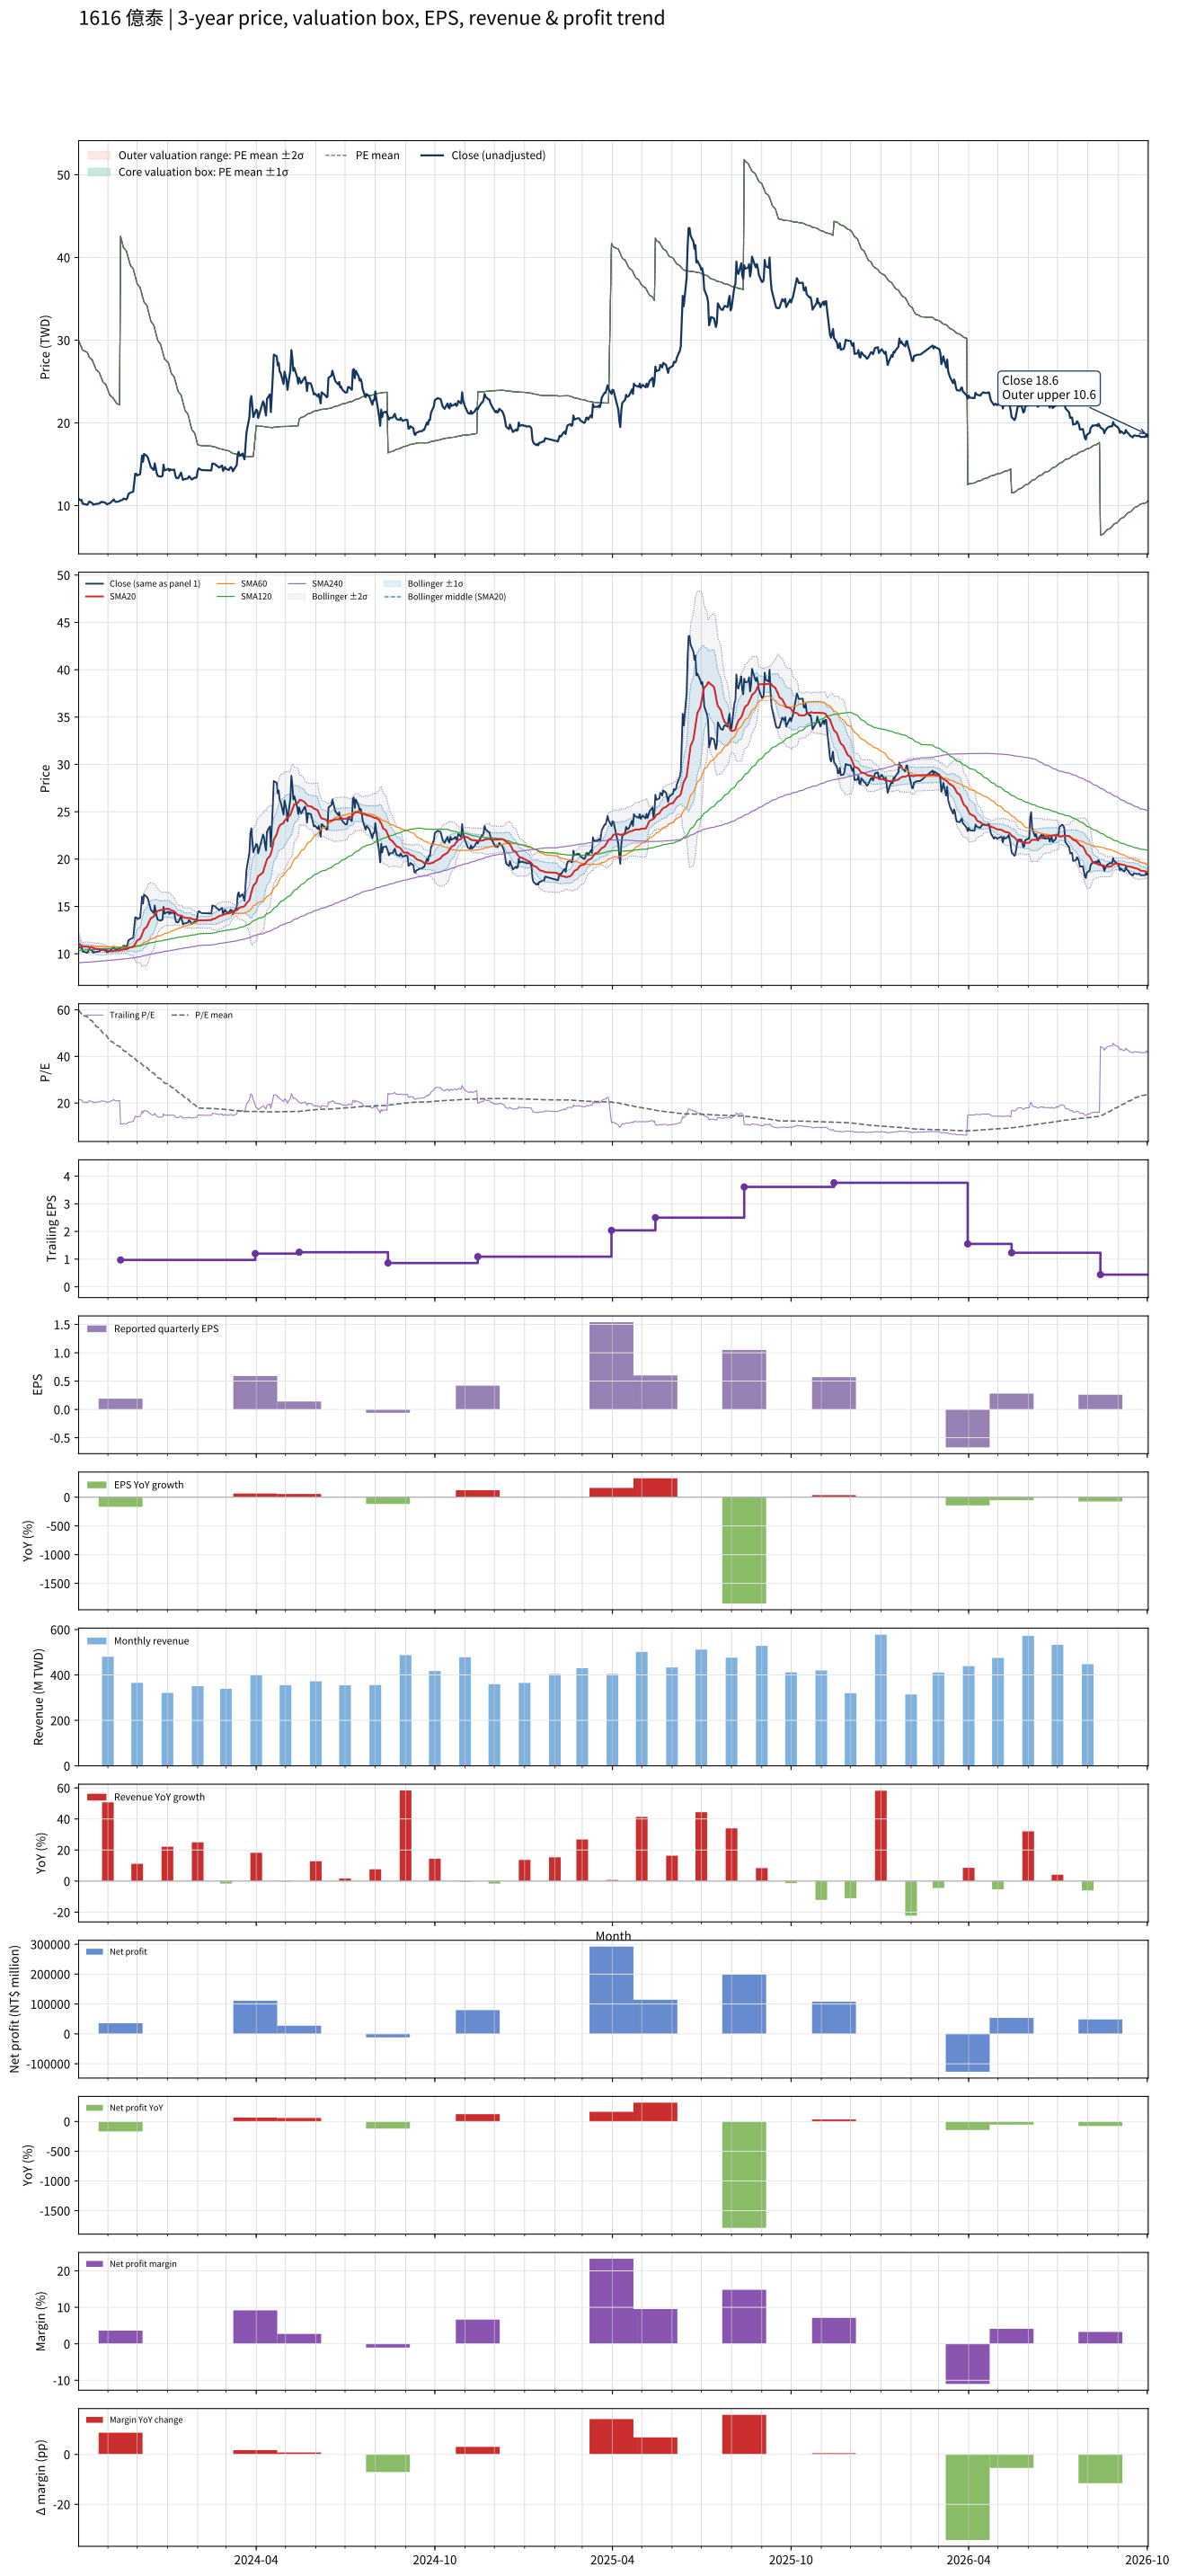

The file beside this chart, header and first rows:
# chart-version: skill-stock-dynamic-val…
date, close, available_date, period_end, eps, ttm_eps, pe, pe_mean, pe_std, price_m2, price_m1, price_mean, price_p1, price_p2, forward_eps, forward_pe, forward_pe_mean, forward_pe_std, forward_price_m2, forward_price_m1, forward_price_mean, forward_price_p1, forward_price_p2, sma20
2023-10-02, 10.85, 2023-08-14, 2023-06-30, 0.33, 0.5, 21.7, 59.9, 0.000000, 29.95, 29.95, 29.95, 29.95, 29.95, , , , , , , , , , 11.1
2023-10-03, 10.7, 2023-08-14, 2023-06-30, 0.33, 0.5, 21.4, 59.35, 0.000000, 29.68, 29.68, 29.68, 29.68, 29.68, , , , , , , , , , 10.99
2023-10-04, 10.65, 2023-08-14, 2023-06-30, 0.33, 0.5, 21.3, 58.78, 0.000000, 29.39, 29.39, 29.39, 29.39, 29.39, , , , , , , , , , 10.92
2023-10-05, 10.7, 2023-08-14, 2023-06-30, 0.33, 0.5, 21.4, 58.21, 0.000000, 29.11, 29.11, 29.11, 29.11, 29.11, , , , , , , , , , 10.85
2023-10-06, 10.25, 2023-08-14, 2023-06-30, 0.33, 0.5, 20.5, 57.62, 0.000000, 28.81, 28.81, 28.81, 28.81, 28.81, , , , , , , , , , 10.79
2023-10-11, 10.1, 2023-08-14, 2023-06-30, 0.33, 0.5, 20.2, 57.02, 0.000000, 28.51, 28.51, 28.51, 28.51, 28.51, , , , , , , , , , 10.74
2023-10-12, 10.3, 2023-08-14, 2023-06-30, 0.33, 0.5, 20.6, 56.43, 0.000000, 28.21, 28.21, 28.21, 28.21, 28.21, , , , , , , , , , 10.72
2023-10-13, 10.5, 2023-08-14, 2023-06-30, 0.33, 0.5, 21, 55.84, 0.000000, 27.92, 27.92, 27.92, 27.92, 27.92, , , , , , , , , , 10.7
2023-10-16, 10.3, 2023-08-14, 2023-06-30, 0.33, 0.5, 20.6, 55.18, 0.000000, 27.59, 27.59, 27.59, 27.59, 27.59, , , , , , , , , , 10.65
2023-10-17, 10.1, 2023-08-14, 2023-06-30, 0.33, 0.5, 20.2, 54.58, 0.000000, 27.29, 27.29, 27.29, 27.29, 27.29, , , , , , , , , , 10.61
2023-10-18, 10.15, 2023-08-14, 2023-06-30, 0.33, 0.5, 20.3, 53.98, 0.000000, 26.99, 26.99, 26.99, 26.99, 26.99, , , , , , , , , , 10.57
2023-10-19, 10.2, 2023-08-14, 2023-06-30, 0.33, 0.5, 20.4, 53.4, 0.000000, 26.7, 26.7, 26.7, 26.7, 26.7, , , , , , , , , , 10.55
2023-10-20, 10.2, 2023-08-14, 2023-06-30, 0.33, 0.5, 20.4, 52.83, 0.000000, 26.41, 26.41, 26.41, 26.41, 26.41, , , , , , , , , , 10.52
2023-10-23, 10.25, 2023-08-14, 2023-06-30, 0.33, 0.5, 20.5, 52.26, 0.000000, 26.13, 26.13, 26.13, 26.13, 26.13, , , , , , , , , , 10.49
2023-10-24, 10.35, 2023-08-14, 2023-06-30, 0.33, 0.5, 20.7, 51.68, 0.000000, 25.84, 25.84, 25.84, 25.84, 25.84, , , , , , , , , , 10.49
2023-10-25, 10.45, 2023-08-14, 2023-06-30, 0.33, 0.5, 20.9, 51.08, 0.000000, 25.54, 25.54, 25.54, 25.54, 25.54, , , , , , , , , , 10.48
2023-10-26, 10.4, 2023-08-14, 2023-06-30, 0.33, 0.5, 20.8, 50.48, 0.000000, 25.24, 25.24, 25.24, 25.24, 25.24, , , , , , , , , , 10.46
2023-10-27, 10.45, 2023-08-14, 2023-06-30, 0.33, 0.5, 20.9, 49.86, 0.000000, 24.93, 24.93, 24.93, 24.93, 24.93, , , , , , , , , , 10.44
2023-10-30, 10.3, 2023-08-14, 2023-06-30, 0.33, 0.5, 20.6, 49.23, 0.000000, 24.62, 24.62, 24.62, 24.62, 24.62, , , , , , , , , , 10.41
2023-10-31, 10.15, 2023-08-14, 2023-06-30, 0.33, 0.5, 20.3, 48.6, 0.000000, 24.3, 24.3, 24.3, 24.3, 24.3, , , , , , , , , , 10.37
2023-11-01, 10.2, 2023-08-14, 2023-06-30, 0.33, 0.5, 20.4, 47.94, 0.000000, 23.97, 23.97, 23.97, 23.97, 23.97, , , , , , , , , , 10.34
2023-11-02, 10.25, 2023-08-14, 2023-06-30, 0.33, 0.5, 20.5, 47.32, 0.000000, 23.66, 23.66, 23.66, 23.66, 23.66, , , , , , , , , , 10.31
2023-11-03, 10.3, 2023-08-14, 2023-06-30, 0.33, 0.5, 20.6, 46.71, 0.000000, 23.35, 23.35, 23.35, 23.35, 23.35, , , , , , , , , , 10.29
2023-11-06, 10.6, 2023-08-14, 2023-06-30, 0.33, 0.5, 21.2, 46.11, 0.000000, 23.06, 23.06, 23.06, 23.06, 23.06, , , , , , , , , , 10.29
2023-11-07, 10.75, 2023-08-14, 2023-06-30, 0.33, 0.5, 21.5, 45.78, 0.000000, 22.89, 22.89, 22.89, 22.89, 22.89, , , , , , , , , , 10.31
2023-11-08, 10.55, 2023-08-14, 2023-06-30, 0.33, 0.5, 21.1, 45.43, 0.000000, 22.72, 22.72, 22.72, 22.72, 22.72, , , , , , , , , , 10.34
2023-11-09, 10.45, 2023-08-14, 2023-06-30, 0.33, 0.5, 20.9, 45.06, 0.000000, 22.53, 22.53, 22.53, 22.53, 22.53, , , , , , , , , , 10.35
2023-11-10, 10.45, 2023-08-14, 2023-06-30, 0.33, 0.5, 20.9, 44.69, 0.000000, 22.35, 22.35, 22.35, 22.35, 22.35, , , , , , , , , , 10.34
2023-11-13, 10.55, 2023-08-14, 2023-06-30, 0.33, 0.5, 21.1, 44.33, 0.000000, 22.16, 22.16, 22.16, 22.16, 22.16, , , , , , , , , , 10.36
2023-11-14, 10.65, 2023-11-14, 2023-09-30, 0.19, 0.97, 10.98, 43.86, 0.000000, 42.55, 42.55, 42.55, 42.55, 42.55, , , , , , , , , , 10.38
2023-11-15, 10.65, 2023-11-14, 2023-09-30, 0.19, 0.97, 10.98, 43.39, 0.000000, 42.09, 42.09, 42.09, 42.09, 42.09, , , , , , , , , , 10.41
2023-11-16, 10.7, 2023-11-14, 2023-09-30, 0.19, 0.97, 11.03, 42.94, 0.000000, 41.65, 41.65, 41.65, 41.65, 41.65, , , , , , , , , , 10.43
2023-11-17, 10.85, 2023-11-14, 2023-09-30, 0.19, 0.97, 11.19, 42.48, 0.000000, 41.2, 41.2, 41.2, 41.2, 41.2, , , , , , , , , , 10.46
2023-11-20, 10.75, 2023-11-14, 2023-09-30, 0.19, 0.97, 11.08, 42.03, 0.000000, 40.77, 40.77, 40.77, 40.77, 40.77, , , , , , , , , , 10.49
2023-11-21, 10.95, 2023-11-14, 2023-09-30, 0.19, 0.97, 11.29, 41.58, 0.000000, 40.33, 40.33, 40.33, 40.33, 40.33, , , , , , , , , , 10.52
2023-11-22, 11.4, 2023-11-14, 2023-09-30, 0.19, 0.97, 11.75, 41.14, 0.000000, 39.91, 39.91, 39.91, 39.91, 39.91, , , , , , , , , , 10.57
2023-11-23, 11.5, 2023-11-14, 2023-09-30, 0.19, 0.97, 11.86, 40.7, 0.000000, 39.48, 39.48, 39.48, 39.48, 39.48, , , , , , , , , , 10.62
2023-11-24, 11.55, 2023-11-14, 2023-09-30, 0.19, 0.97, 11.91, 40.27, 0.000000, 39.06, 39.06, 39.06, 39.06, 39.06, , , , , , , , , , 10.68
2023-11-27, 11.7, 2023-11-14, 2023-09-30, 0.19, 0.97, 12.06, 39.82, 0.000000, 38.63, 38.63, 38.63, 38.63, 38.63, , , , , , , , , , 10.75
2023-11-28, 12.85, 2023-11-14, 2023-09-30, 0.19, 0.97, 13.25, 39.35, 0.000000, 38.17, 38.17, 38.17, 38.17, 38.17, , , , , , , , , , 10.88
2023-11-29, 13.85, 2023-11-14, 2023-09-30, 0.19, 0.97, 14.28, 38.9, 0.000000, 37.73, 37.73, 37.73, 37.73, 37.73, , , , , , , , , , 11.06
2023-11-30, 13.85, 2023-11-14, 2023-09-30, 0.19, 0.97, 14.28, 38.42, 0.000000, 37.27, 37.27, 37.27, 37.27, 37.27, , , , , , , , , , 11.24
2023-12-01, 13.65, 2023-11-14, 2023-09-30, 0.19, 0.97, 14.07, 37.95, 0.000000, 36.82, 36.82, 36.82, 36.82, 36.82, , , , , , , , , , 11.41
2023-12-04, 13.8, 2023-11-14, 2023-09-30, 0.19, 0.97, 14.23, 37.48, 0.000000, 36.35, 36.35, 36.35, 36.35, 36.35, , , , , , , , , , 11.57
2023-12-05, 14.85, 2023-11-14, 2023-09-30, 0.19, 0.97, 15.31, 37.03, 0.000000, 35.91, 35.91, 35.91, 35.91, 35.91, , , , , , , , , , 11.78
2023-12-06, 16.05, 2023-11-14, 2023-09-30, 0.19, 0.97, 16.55, 36.59, 0.000000, 35.49, 35.49, 35.49, 35.49, 35.49, , , , , , , , , , 12.05
2023-12-07, 15.3, 2023-11-14, 2023-09-30, 0.19, 0.97, 15.77, 36.14, 0.000000, 35.06, 35.06, 35.06, 35.06, 35.06, , , , , , , , , , 12.29
2023-12-08, 16.25, 2023-11-14, 2023-09-30, 0.19, 0.97, 16.75, 35.69, 0.000000, 34.62, 34.62, 34.62, 34.62, 34.62, , , , , , , , , , 12.59
2023-12-11, 16, 2023-11-14, 2023-09-30, 0.19, 0.97, 16.49, 35.23, 0.000000, 34.17, 34.17, 34.17, 34.17, 34.17, , , , , , , , , , 12.86
2023-12-12, 15.8, 2023-11-14, 2023-09-30, 0.19, 0.97, 16.29, 34.76, 0.000000, 33.72, 33.72, 33.72, 33.72, 33.72, , , , , , , , , , 13.12
2023-12-13, 15.4, 2023-11-14, 2023-09-30, 0.19, 0.97, 15.88, 34.29, 0.000000, 33.26, 33.26, 33.26, 33.26, 33.26, , , , , , , , , , 13.35
2023-12-14, 14.95, 2023-11-14, 2023-09-30, 0.19, 0.97, 15.41, 33.8, 0.000000, 32.79, 32.79, 32.79, 32.79, 32.79, , , , , , , , , , 13.56
2023-12-15, 14.65, 2023-11-14, 2023-09-30, 0.19, 0.97, 15.1, 33.29, 0.000000, 32.29, 32.29, 32.29, 32.29, 32.29, , , , , , , , , , 13.76
2023-12-18, 14.3, 2023-11-14, 2023-09-30, 0.19, 0.97, 14.74, 32.81, 0.000000, 31.83, 31.83, 31.83, 31.83, 31.83, , , , , , , , , , 13.93
2023-12-19, 15.1, 2023-11-14, 2023-09-30, 0.19, 0.97, 15.57, 32.34, 0.000000, 31.37, 31.37, 31.37, 31.37, 31.37, , , , , , , , , , 14.14
2023-12-20, 14.5, 2023-11-14, 2023-09-30, 0.19, 0.97, 14.95, 31.87, 0.000000, 30.91, 30.91, 30.91, 30.91, 30.91, , , , , , , , , , 14.29
2023-12-21, 13.95, 2023-11-14, 2023-09-30, 0.19, 0.97, 14.38, 31.4, 0.000000, 30.46, 30.46, 30.46, 30.46, 30.46, , , , , , , , , , 14.42
2023-12-22, 13.6, 2023-11-14, 2023-09-30, 0.19, 0.97, 14.02, 30.9, 0.000000, 29.98, 29.98, 29.98, 29.98, 29.98, , , , , , , , , , 14.52
2023-12-25, 13.5, 2023-11-14, 2023-09-30, 0.19, 0.97, 13.92, 30.41, 0.000000, 29.5, 29.5, 29.5, 29.5, 29.5, , , , , , , , , , 14.61
... 670 more rows
